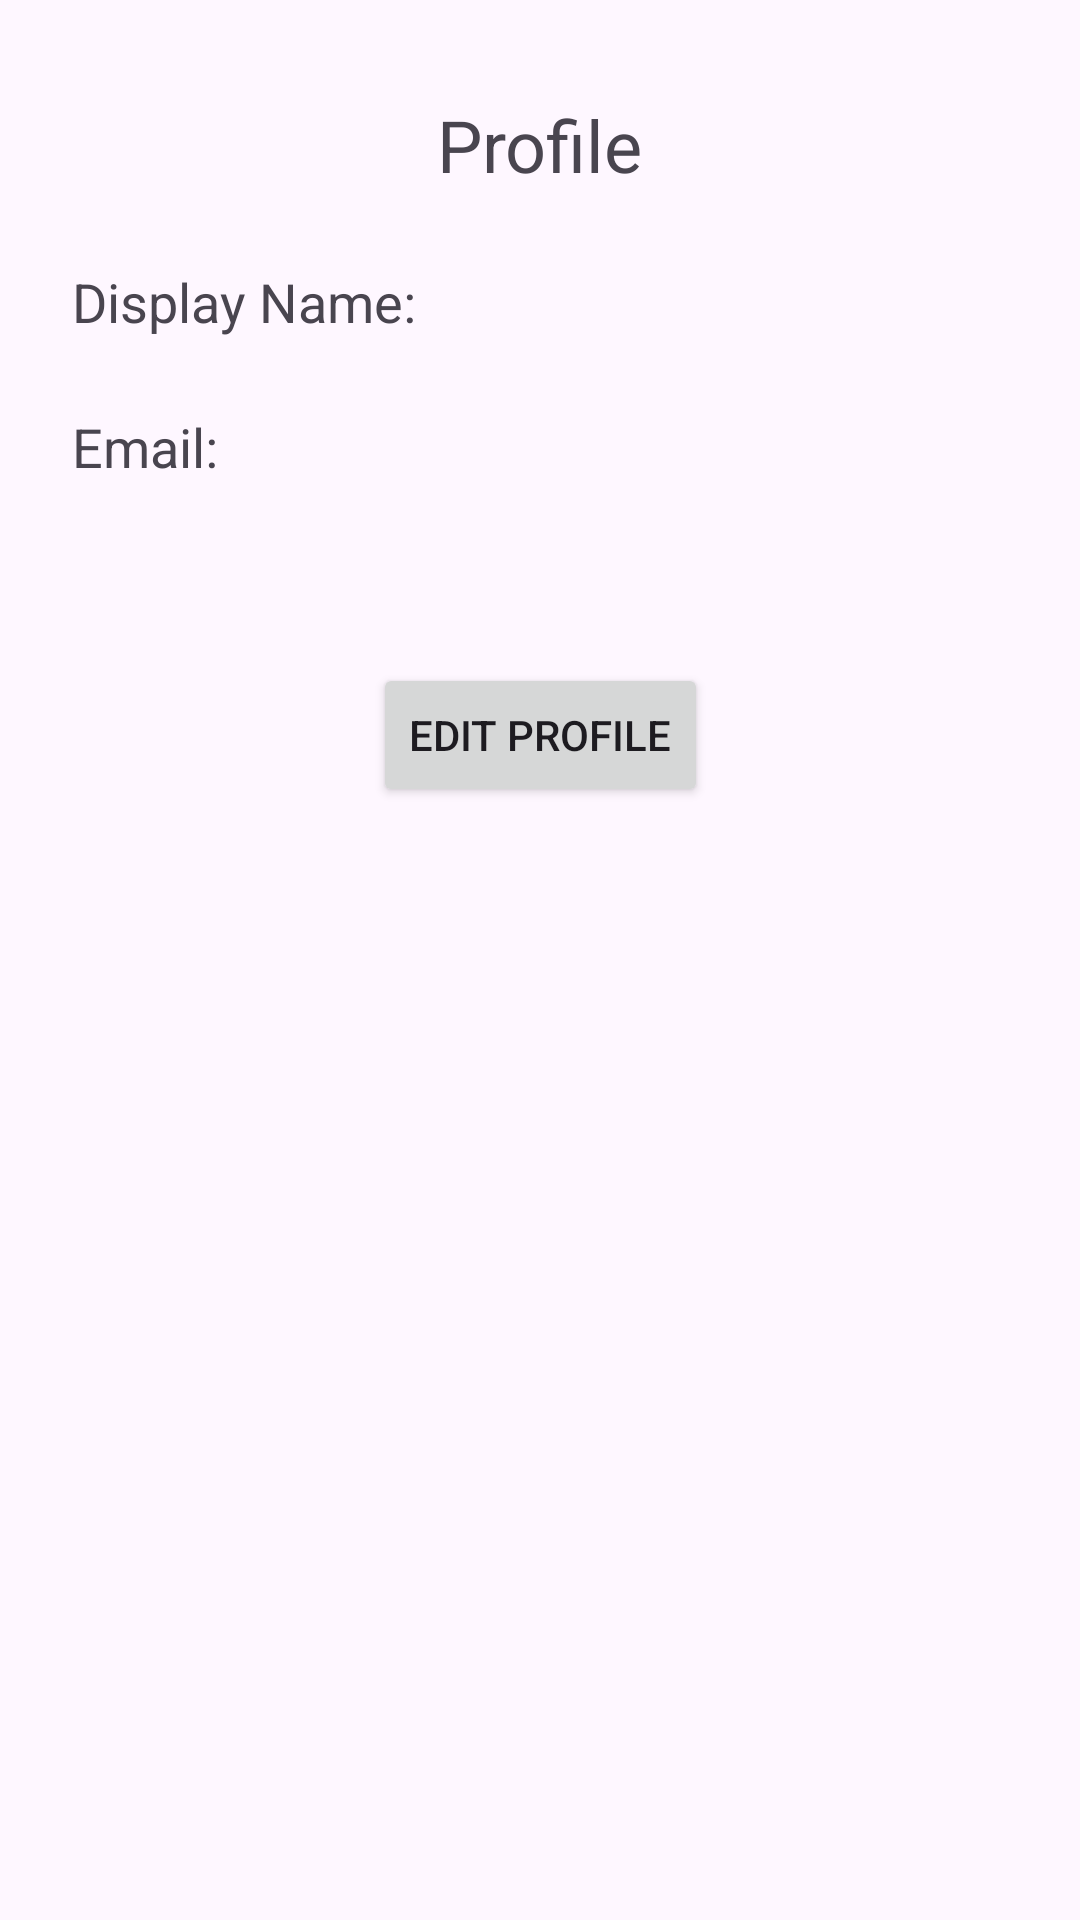

Here is an Android app screen rendered from its layout file. Give the layout XML and the strings, colors and styles it references.
<!-- AndroidManifest.xml: application theme Theme.Minh_Messenger_Test -->
<!-- res/layout/fragment_profile.xml -->
<?xml version="1.0" encoding="utf-8"?>
<androidx.constraintlayout.widget.ConstraintLayout xmlns:android="http://schemas.android.com/apk/res/android"
    xmlns:app="http://schemas.android.com/apk/res-auto"
    xmlns:tools="http://schemas.android.com/tools"
    android:id="@+id/profile_layout"
    android:layout_width="match_parent"
    android:layout_height="match_parent"
    tools:context=".ui.register.RegisterFragment">


    <TextView
        android:id="@+id/textView2"
        android:layout_width="wrap_content"
        android:layout_height="wrap_content"
        android:layout_marginStart="24dp"
        android:layout_marginTop="32dp"
        android:layout_marginEnd="24dp"
        android:text="Profile"
        android:textSize="24sp"
        app:layout_constraintEnd_toEndOf="parent"
        app:layout_constraintStart_toStartOf="parent"
        app:layout_constraintTop_toTopOf="parent" />

    <TextView
        android:id="@+id/text_displayname"
        android:layout_width="0dp"
        android:layout_height="wrap_content"
        android:layout_marginStart="24dp"
        android:layout_marginTop="24dp"
        android:layout_marginEnd="24dp"
        android:text="Display Name:"
        android:textSize="18sp"
        app:layout_constraintEnd_toEndOf="parent"
        app:layout_constraintHorizontal_bias="0.0"
        app:layout_constraintStart_toStartOf="parent"
        app:layout_constraintTop_toBottomOf="@+id/textView2" />

    <TextView
        android:id="@+id/text_email"
        android:layout_width="0dp"
        android:layout_height="wrap_content"
        android:layout_marginTop="24dp"
        android:text="Email:"
        android:textSize="18sp"
        app:layout_constraintEnd_toEndOf="@+id/text_displayname"
        app:layout_constraintHorizontal_bias="0.0"
        app:layout_constraintStart_toStartOf="@+id/text_displayname"
        app:layout_constraintTop_toBottomOf="@+id/text_displayname" />

    <androidx.constraintlayout.widget.Guideline
        android:id="@+id/guideline8"
        android:layout_width="wrap_content"
        android:layout_height="wrap_content"
        android:orientation="horizontal"
        app:layout_constraintGuide_percent="0.5" />

    <Button
        android:id="@+id/btn_edit_profile"
        android:layout_width="wrap_content"
        android:layout_height="wrap_content"
        android:layout_marginTop="32dp"
        android:text="Edit Profile"
        app:layout_constraintBottom_toTopOf="@+id/guideline8"
        app:layout_constraintEnd_toEndOf="@+id/text_email"
        app:layout_constraintStart_toStartOf="@+id/text_email"
        app:layout_constraintTop_toBottomOf="@+id/text_email"
        app:layout_constraintVertical_bias="0.354" />
</androidx.constraintlayout.widget.ConstraintLayout>
<!-- resources referenced by this layout -->
<resources>
  <style name="Theme.Minh_Messenger_Test" parent="Base.Theme.Minh_Messenger_Test" />
  <style name="Base.Theme.Minh_Messenger_Test" parent="Theme.Material3.DayNight.NoActionBar">
          <item name="colorPrimary">@color/deep_purple_700</item>
          <item name="colorPrimaryDark">@color/black</item>
          <item name="colorAccent">@color/deep_purple_500</item>
          <item name="colorPrimaryVariant">@color/deep_purple_700</item>
          <item name="actionBarStyle">@style/MyActionBar</item>
          <item name="android:statusBarColor">@color/deep_purple_900</item>too
          <item name="toolbarStyle">@style/MyToolBarStyle</item>
          <item name="android:navigationBarColor">@color/deep_purple_900</item>
      </style>
  <color name="deep_purple_700">#FF512DA8</color>
  <color name="black">#FF000000</color>
  <color name="deep_purple_500">#FF673AB7</color>
  <style name="MyActionBar" parent="Widget.AppCompat.ActionBar">
          <item name="background">@color/deep_purple_200</item>
      </style>
  <color name="deep_purple_900">#FF311B92</color>
  <style name="MyToolBarStyle" parent="Widget.AppCompat.Toolbar">
          <item name="android:background">@color/deep_purple_800</item>
      </style>
  <color name="deep_purple_200">#FFB39DDB</color>
  <color name="deep_purple_800">#FF4527A0</color>
</resources>
